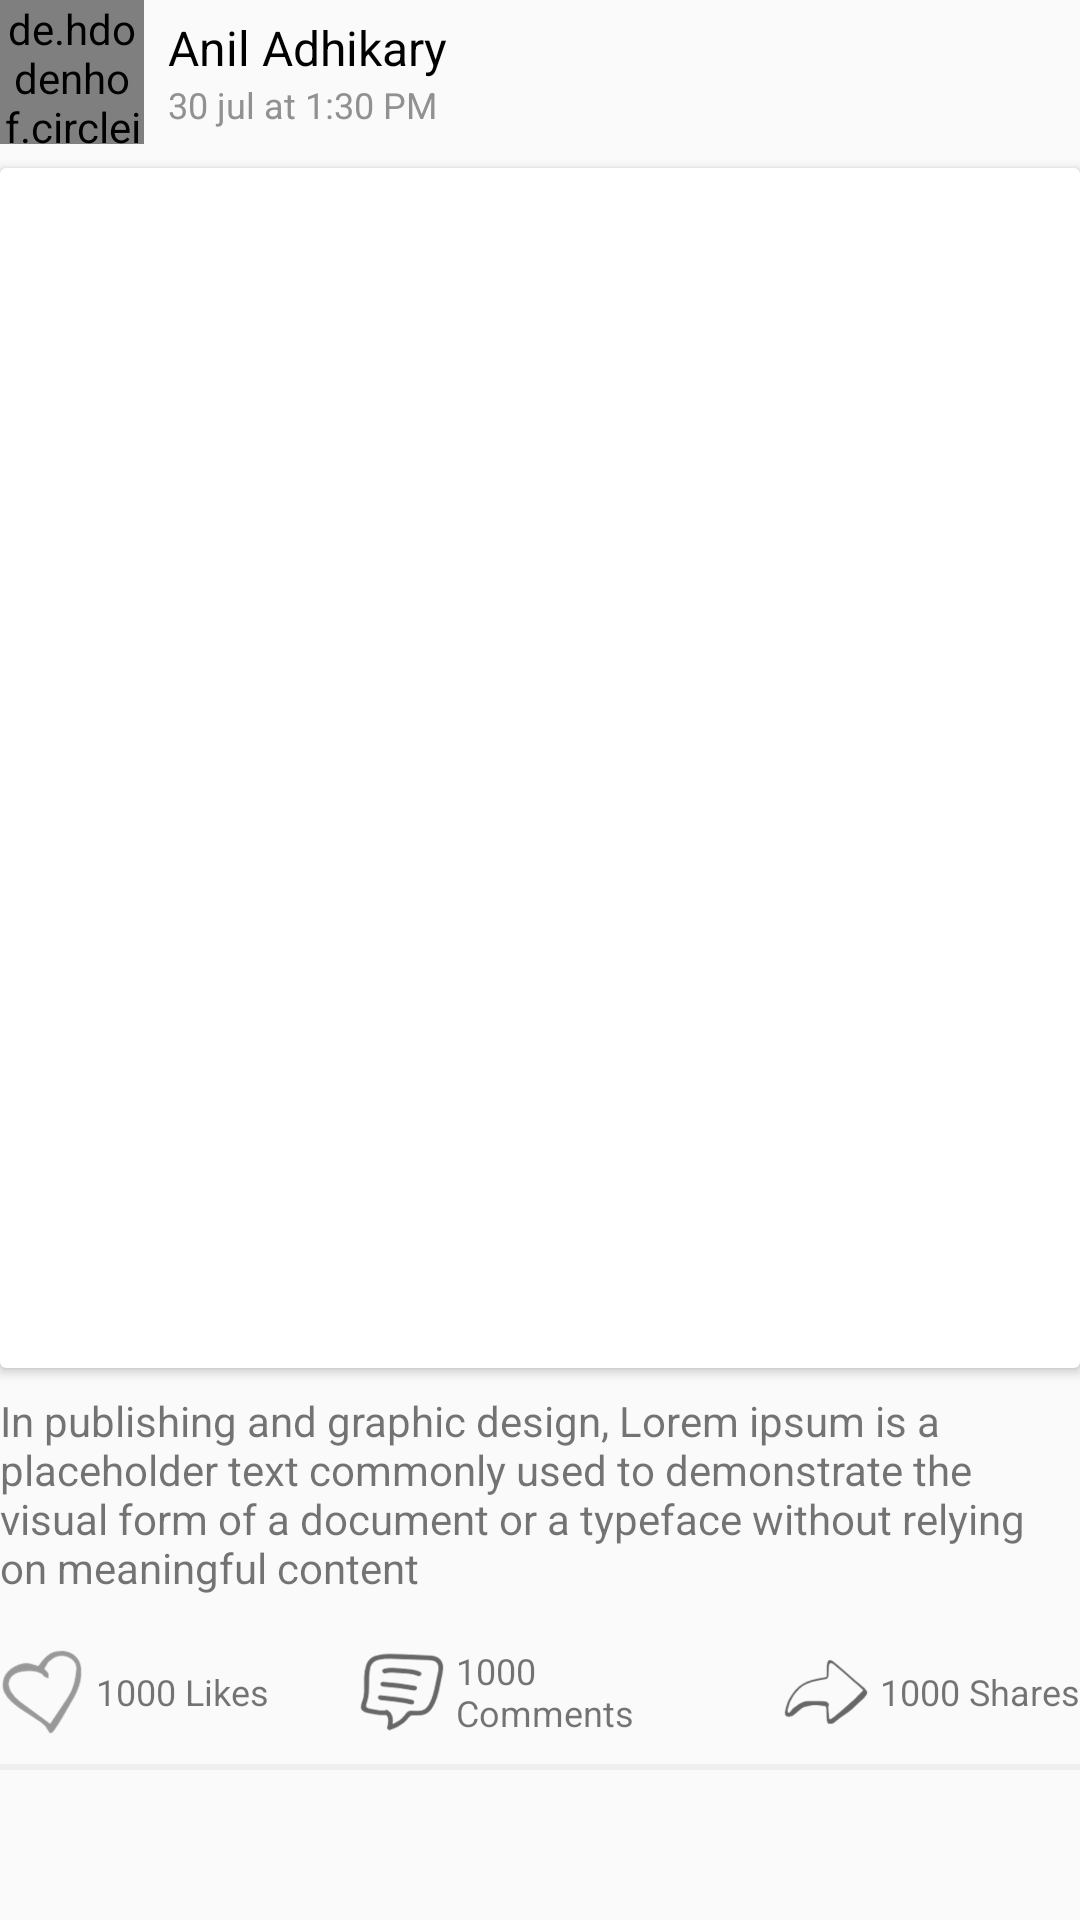

The Android layout XML behind this screen, and the referenced resources:
<!-- AndroidManifest.xml: application theme AppTheme -->
<!-- res/layout/layout_post_item.xml -->
<?xml version="1.0" encoding="utf-8"?>
<RelativeLayout xmlns:android="http://schemas.android.com/apk/res/android"
    android:layout_width="match_parent"
    android:layout_height="wrap_content"
    xmlns:app="http://schemas.android.com/apk/res-auto"
    android:layout_marginStart="@dimen/dimen_8dp"
    android:layout_marginEnd="@dimen/dimen_8dp"
    android:layout_marginTop="@dimen/dimen_8dp">

    <RelativeLayout
        android:id="@+id/profile_details_view"
        android:layout_width="match_parent"
        android:layout_height="wrap_content">

        <de.hdodenhof.circleimageview.CircleImageView
            android:id="@+id/post_profile_iv"
            android:layout_width="@dimen/dimen_48dp"
            android:layout_height="@dimen/dimen_48dp"
            android:src="@drawable/ic_launcher_background" />
        <LinearLayout
            android:layout_width="wrap_content"
            android:layout_height="wrap_content"
            android:layout_toRightOf="@+id/post_profile_iv"
            android:orientation="vertical"
            android:layout_centerVertical="true"
            android:layout_marginLeft="@dimen/dimen_8dp">

            <TextView
                android:id="@+id/profile_name_tv"
                android:layout_width="wrap_content"
                android:layout_height="wrap_content"
                android:textColor="@color/black"
                android:text="@string/profile_name"
                android:textSize="@dimen/dimen_16sp"/>

            <TextView
                android:id="@+id/post_time_tv"
                android:layout_width="wrap_content"
                android:layout_height="wrap_content"
                android:textColor="@color/gray"
                android:text="30 jul at 1:30 PM"
                android:textSize="@dimen/dimen_12sp"/>

        </LinearLayout>
    </RelativeLayout>

    <androidx.cardview.widget.CardView
        android:id="@+id/post_view"
        android:layout_width="match_parent"
        android:layout_height="wrap_content"
        android:layout_below="@+id/profile_details_view"
        android:layout_marginTop="@dimen/dimen_8dp">

        <ImageView
            android:id="@+id/post_iv"
            android:layout_width="match_parent"
            android:layout_height="@dimen/dimen_400dp"
            android:src="@drawable/ic_launcher_background"/>
    </androidx.cardview.widget.CardView>

    <TextView
        android:id="@+id/post_status_tv"
        android:layout_width="match_parent"
        android:layout_height="wrap_content"
        android:layout_below="@+id/post_view"
        android:text="@string/lorem_ipsum"
        android:paddingTop="@dimen/dimen_8dp"
        android:paddingBottom="@dimen/dimen_8dp"/>
    
    <LinearLayout
        android:id="@+id/button_section"
        android:layout_width="match_parent"
        android:layout_height="@dimen/dimen_48dp"
        android:layout_below="@+id/post_status_tv">
        
        <LinearLayout
            android:layout_width="0dp"
            android:layout_height="match_parent"
            android:layout_weight="1"
            android:gravity="left|center">
            <ImageView
                android:layout_width="28dp"
                android:layout_height="28dp"
                android:src="@drawable/like"/>

            <TextView
                android:id="@+id/post_likes_tv"
                android:layout_width="wrap_content"
                android:layout_height="wrap_content"
                android:text="1000 Likes"
                android:layout_marginLeft="@dimen/dimen_4dp"
                android:textSize="@dimen/dimen_12sp"/>

        </LinearLayout>

        <LinearLayout
            android:layout_width="0dp"
            android:layout_height="match_parent"
            android:layout_weight="1"
            android:gravity="center">

            <ImageView
                android:layout_width="28dp"
                android:layout_height="28dp"
                android:src="@drawable/comments"/>

            <TextView
                android:id="@+id/post_comments_tv"
                android:layout_width="wrap_content"
                android:layout_height="wrap_content"
                android:text="1000 Comments"
                android:layout_marginLeft="@dimen/dimen_4dp"
                android:textSize="@dimen/dimen_12sp"/>

        </LinearLayout>

        <LinearLayout
            android:layout_width="0dp"
            android:layout_height="match_parent"
            android:layout_weight="1"
            android:gravity="end|center">

            <ImageView
                android:layout_width="28dp"
                android:layout_height="28dp"
                android:src="@drawable/share"/>

            <TextView
                android:id="@+id/post_shares_tv"
                android:layout_width="wrap_content"
                android:layout_height="wrap_content"
                android:text="1000 Shares"
                android:layout_marginLeft="@dimen/dimen_4dp"
                android:textSize="@dimen/dimen_12sp"/>

        </LinearLayout>
    </LinearLayout>

    <TextView
        android:layout_below="@+id/button_section"
        android:layout_width="match_parent"
        android:layout_height="2dp"
        android:background="#efefef"/>

</RelativeLayout>
<!-- resources referenced by this layout -->
<resources>
  <color name="black">#000000</color>
  <color name="gray">#919191</color>
  <dimen name="dimen_12sp">12sp</dimen>
  <dimen name="dimen_16sp">16sp</dimen>
  <dimen name="dimen_400dp">400dp</dimen>
  <dimen name="dimen_48dp">48dp</dimen>
  <dimen name="dimen_4dp">4dp</dimen>
  <dimen name="dimen_8dp">8dp</dimen>
  <!-- drawable comments: png bitmap (drawable-hdpi, 5011 bytes) -->
  <!-- drawable like: png bitmap (drawable-hdpi, 3756 bytes) -->
  <!-- drawable share: png bitmap (drawable-hdpi, 3074 bytes) -->
  <string name="lorem_ipsum">In publishing and graphic design, Lorem ipsum is a placeholder text commonly used to demonstrate the visual form of a document or a typeface without relying on meaningful content</string>
  <string name="profile_name">Anil Adhikary</string>
  <style name="AppTheme" parent="Theme.AppCompat.Light.DarkActionBar">
          
          <item name="colorPrimary">@color/colorPrimary</item>
          <item name="colorPrimaryDark">@color/colorPrimary</item>
          <item name="colorAccent">@color/black</item>
      </style>
  <color name="colorPrimary">#FF4E4D</color>
</resources>
